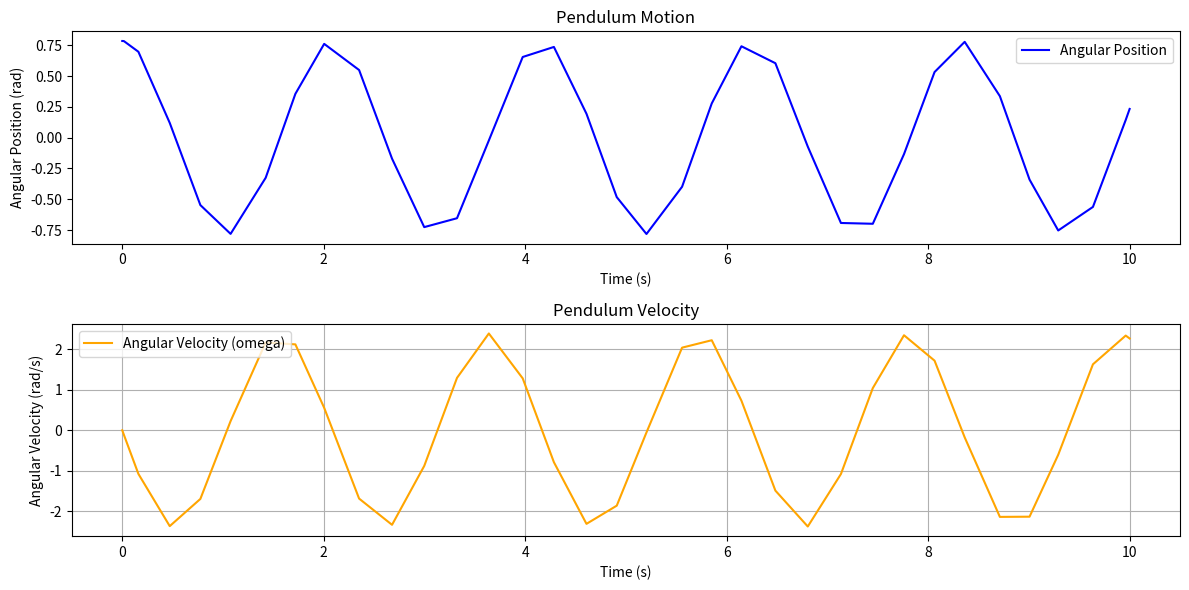

Python code for this plot:
# Find the motion of a pendulum using SciPy

#importing packages
import numpy as np
import matplotlib.pyplot as plt
from scipy.integrate import solve_ivp

# constants
g = 9.81  # m/s^2 gravity
length = 1.0   # m length of the pendulum 

# equations
def pendulum_scipy(time, y):
    theta, omega = y #array for theta and omega values  
    dydt = [omega, -g / length * np.sin(theta)]  # [dtheta/dt, domega/dt] #derivative function
    return dydt

# initial conditions
init_theta = np.pi / 4  # initial angle
init_omega = 0.0        # initial angular velocity
y_0_scipy = [init_theta, init_omega]

#time of function
time_span = (0, 10) #seconds 
#time_eval = np.linspace(time_span[0], time_span[1], 10) #evaluation time for package 

solution = solve_ivp(pendulum_scipy, time_span, y_0_scipy)

# Plot the results
plt.figure(figsize=(12, 6))
plt.subplot(2, 1, 1)
plt.plot(solution.t, solution.y[0], label='Angular Position', color='blue')
plt.title('Pendulum Motion')
plt.xlabel('Time (s)')
plt.ylabel('Angular Position (rad)')
plt.legend()

plt.subplot(2, 1, 2)
plt.plot(solution.t, solution.y[1], label='Angular Velocity (omega)', color='orange')
plt.title('Pendulum Velocity')
plt.xlabel('Time (s)')
plt.ylabel('Angular Velocity (rad/s)')
plt.legend()
plt.grid()

plt.tight_layout()
plt.show()
